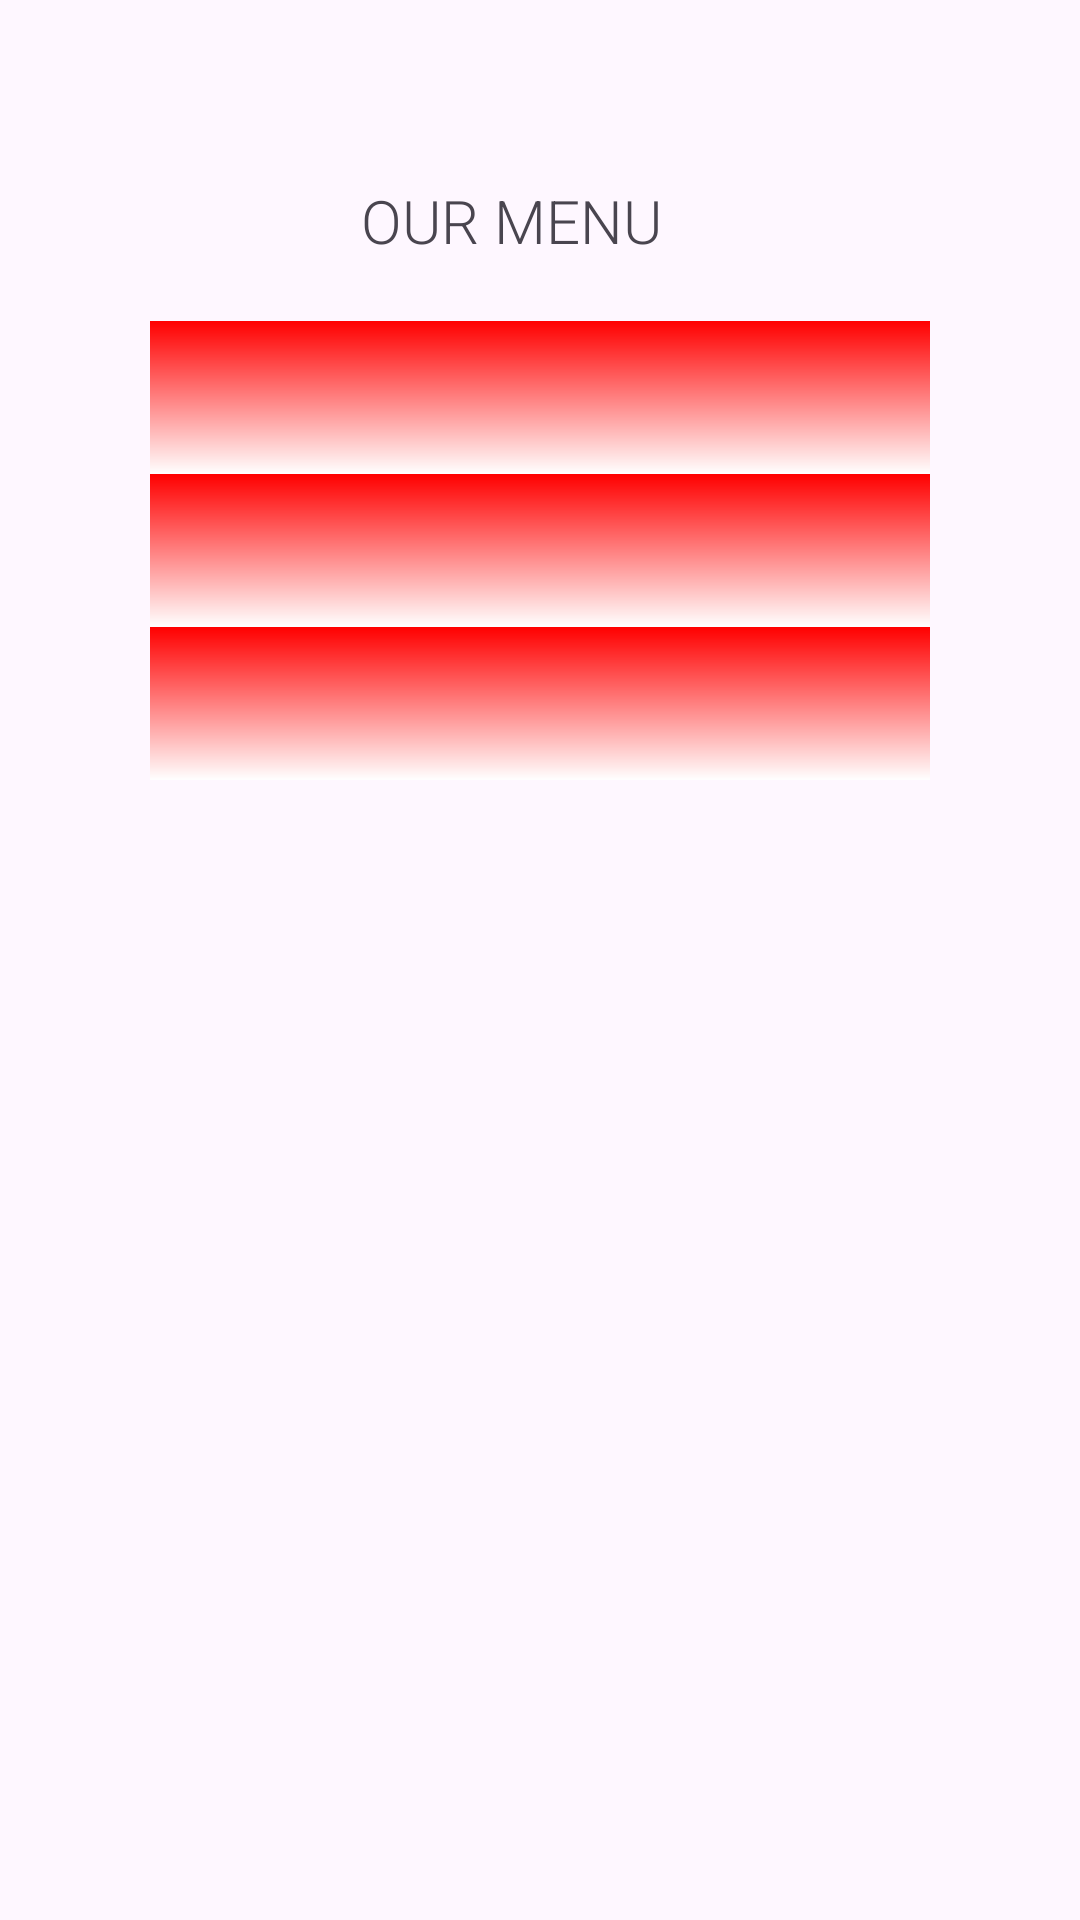

This screen was rendered from an Android layout file. Write that file and the resources it references.
<!-- AndroidManifest.xml: application theme Theme.Practica5 -->
<!-- res/layout/activity_menu.xml -->
<?xml version="1.0" encoding="utf-8"?>
<LinearLayout xmlns:android="http://schemas.android.com/apk/res/android"
    xmlns:app="http://schemas.android.com/apk/res-auto"
    xmlns:tools="http://schemas.android.com/tools"
    android:layout_width="match_parent"
    android:layout_height="wrap_content"
    android:orientation="vertical"
    tools:context=".MenuActivity">

    <ImageView

        android:layout_width="241dp"
        android:layout_gravity="center"
        android:layout_height="wrap_content"
        android:layout_marginTop="40dp"
        app:srcCompat="@drawable/grupo2" />

    <TextView
        android:layout_width="119dp"
        android:layout_height="wrap_content"
        android:layout_gravity="center_horizontal"
        android:layout_marginTop="20dp"
        android:fontFamily="sans-serif-light"
        android:text="@string/our_menu"
        android:textAllCaps="true"
        android:textSize="20sp" />

    <GridLayout
        android:layout_width="match_parent"
        android:layout_height="wrap_content"
        android:columnCount="2"
        android:layout_marginTop="20dp"
        android:paddingHorizontal="50dp">

        <Button
            android:id="@+id/btnAntojitos"
            android:textColor="@color/white"
            android:background="@drawable/first_gradient"
            android:paddingHorizontal="@dimen/menu_buttons_paddings"
            android:layout_marginRight="@dimen/menu_buttons_margin"
            android:layout_gravity="fill_horizontal"
            android:layout_columnWeight="1"
            android:textSize="@dimen/menu_buttons_text"
            android:paddingVertical="@dimen/menu_buttons_paddings"
            android:text="@string/antojitos" />

        <Button
            android:id="@+id/btnEspe"
            android:textColor="@color/white"
            android:background="@drawable/first_gradient"
            android:paddingHorizontal="@dimen/menu_buttons_paddings"
            android:layout_marginRight="@dimen/menu_buttons_margin"
            android:layout_gravity="fill_horizontal"
            android:layout_columnWeight="1"
            android:textSize="@dimen/menu_buttons_text"
            android:paddingVertical="@dimen/menu_buttons_paddings"
            android:text="@string/especialidades" />
        <Button
            android:id="@+id/btnCombi"
            android:textColor="@color/white"
            android:background="@drawable/first_gradient"
            android:paddingHorizontal="@dimen/menu_buttons_paddings"
            android:layout_marginRight="@dimen/menu_buttons_margin"
            android:layout_gravity="fill_horizontal"
            android:layout_columnWeight="1"
            android:textSize="@dimen/menu_buttons_text"
            android:paddingVertical="@dimen/menu_buttons_paddings"
            android:text="@string/combinations" />
        <Button
            android:id="@+id/btnTortas"
            android:textColor="@color/white"
            android:background="@drawable/first_gradient"
            android:paddingHorizontal="@dimen/menu_buttons_paddings"
            android:layout_marginRight="@dimen/menu_buttons_margin"
            android:layout_gravity="fill_horizontal"
            android:layout_columnWeight="1"
            android:textSize="@dimen/menu_buttons_text"
            android:paddingVertical="@dimen/menu_buttons_paddings"
            android:text="@string/tortas" />
        <Button
            android:id="@+id/btnSopas"
            android:textColor="@color/white"
            android:background="@drawable/first_gradient"
            android:paddingHorizontal="@dimen/menu_buttons_paddings"
            android:layout_marginRight="@dimen/menu_buttons_margin"
            android:layout_gravity="fill_horizontal"
            android:layout_columnWeight="1"
            android:textSize="@dimen/menu_buttons_text"
            android:paddingVertical="@dimen/menu_buttons_paddings"
            android:text="@string/sopas" />
        <Button
            android:id="@+id/btnDrink"
            android:textColor="@color/white"
            android:background="@drawable/first_gradient"
            android:paddingHorizontal="@dimen/menu_buttons_paddings"
            android:layout_marginRight="@dimen/menu_buttons_margin"
            android:layout_gravity="fill_horizontal"
            android:layout_columnWeight="1"
            android:textSize="@dimen/menu_buttons_text"
            android:paddingVertical="@dimen/menu_buttons_paddings"
            android:text="@string/drinks" />

    </GridLayout>


</LinearLayout>
<!-- resources referenced by this layout -->
<resources>
  <color name="white">#FFFFFFFF</color>
  <dimen name="menu_buttons_margin">8dp</dimen>
  <dimen name="menu_buttons_paddings">16dp</dimen>
  <dimen name="menu_buttons_text">14sp</dimen>
  <!-- drawable first_gradient (drawable) -->
  <?xml version="1.0" encoding="utf-8"?>
  <shape xmlns:android="http://schemas.android.com/apk/res/android">
  <gradient android:type="linear"
            android:angle="270"
            android:startColor="@color/rojo"
            android:endColor="@color/white"/>
  </shape>
  <string name="antojitos">Antojitos</string>
  <string name="combinations">Combinations</string>
  <string name="drinks">Drinks</string>
  <string name="especialidades">Especialidades</string>
  <string name="our_menu">OUR MENU</string>
  <string name="sopas">Sopas</string>
  <string name="tortas">Tortas</string>
  <style name="Theme.Practica5" parent="Base.Theme.Practica5" />
  <color name="rojo">#FF0000</color>
  <style name="Base.Theme.Practica5" parent="Theme.Material3.DayNight.NoActionBar">
          
          
          <item name="colorPrimary">@color/rojo</item>
          <item name="colorPrimaryVariant">@color/Purple_700</item>
          <item name="colorOnPrimary">@color/white</item>
  
          <item name="colorSecondary">@color/Crema</item>
          <item name="colorSecondaryVariant">@color/teal_700</item>
          <item name="colorOnSecondary">@color/black</item>
  
          <item name="android:statusBarColor" tools:targetApi="l">?attr/colorPrimaryVariant</item>
      </style>
  <color name="Purple_700">#FF3700B3</color>
  <color name="Crema">#F3E0B3</color>
  <color name="teal_700">#FF018786</color>
  <color name="black">#FF000000</color>
</resources>
